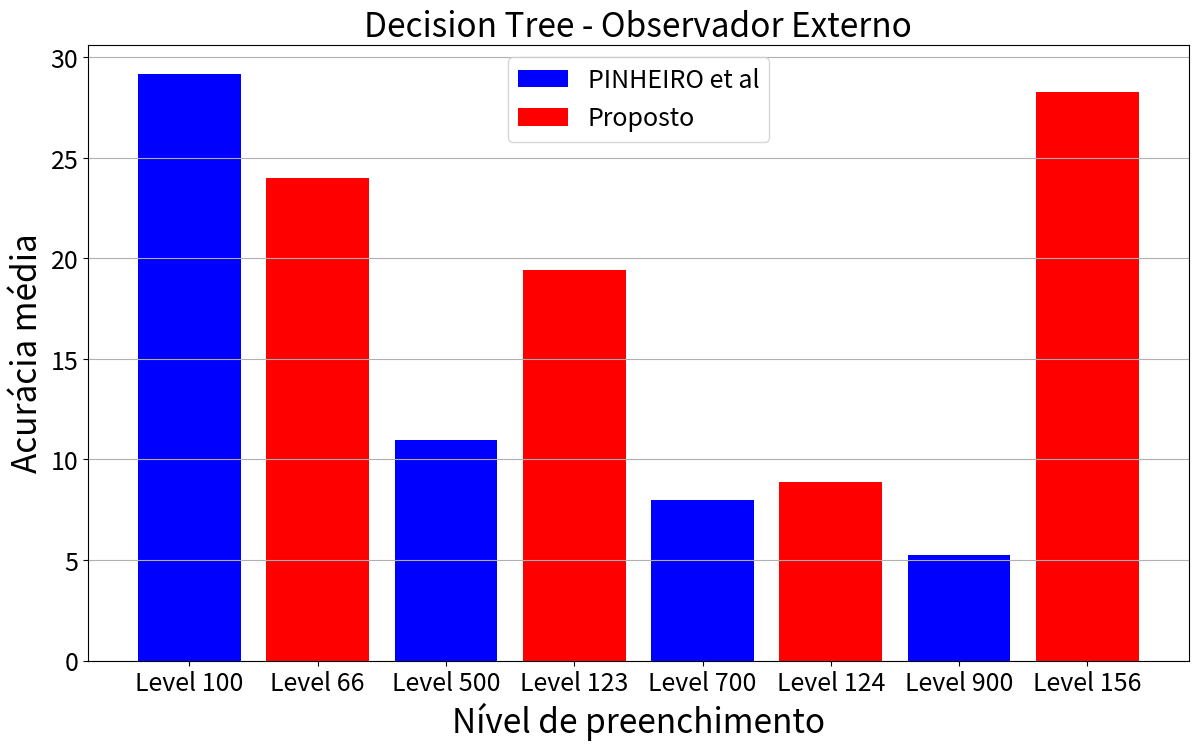

Write the Python code that produced this figure.
from matplotlib import pyplot as plt

if __name__=="__main__":
    adptative_labels = ["Level 100","Level 500","Level 700","Level 900"]
    adptative_values = [29.17,10.94,7.97,5.26]

    optimized_labels = ["Level 66","Level 123","Level 124","Level 156"]
    optimized_values = [23.98,19.43,8.87,28.25]

    '''plt.bar(adptative_labels , adptative_values,color="blue",label='PINHEIRO et al')
    plt.bar(optimized_labels , optimized_values,color="red",label='Proposto')'''
    
    plt.bar(adptative_labels[0] , adptative_values[0],color="blue",label='PINHEIRO et al')
    plt.bar(optimized_labels[0] , optimized_values[0],color="red",label='Proposto')
    
    plt.bar(adptative_labels[1] , adptative_values[1],color="blue")
    plt.bar(optimized_labels[1] , optimized_values[1],color="red")
    
    plt.bar(adptative_labels[2] , adptative_values[2],color="blue")
    plt.bar(optimized_labels[2] , optimized_values[2],color="red")
    
    plt.bar(adptative_labels[3] , adptative_values[3],color="blue")
    plt.bar(optimized_labels[3] , optimized_values[3],color="red")

    plt.title("Decision Tree - Observador Externo",fontsize=24)
    plt.ylabel("Acurácia média",fontsize=24)
    plt.xlabel("Nível de preenchimento",fontsize=24)
    
    plt.legend(fontsize=18)
    plt.tick_params(axis='both', which='major', labelsize=18)

    plt.grid(visible=True, axis='y',which="major")
    fig = plt.gcf()
    fig.set_size_inches((14.2, 8), forward=False)
    fig.savefig("dt.png", bbox_inches='tight')




